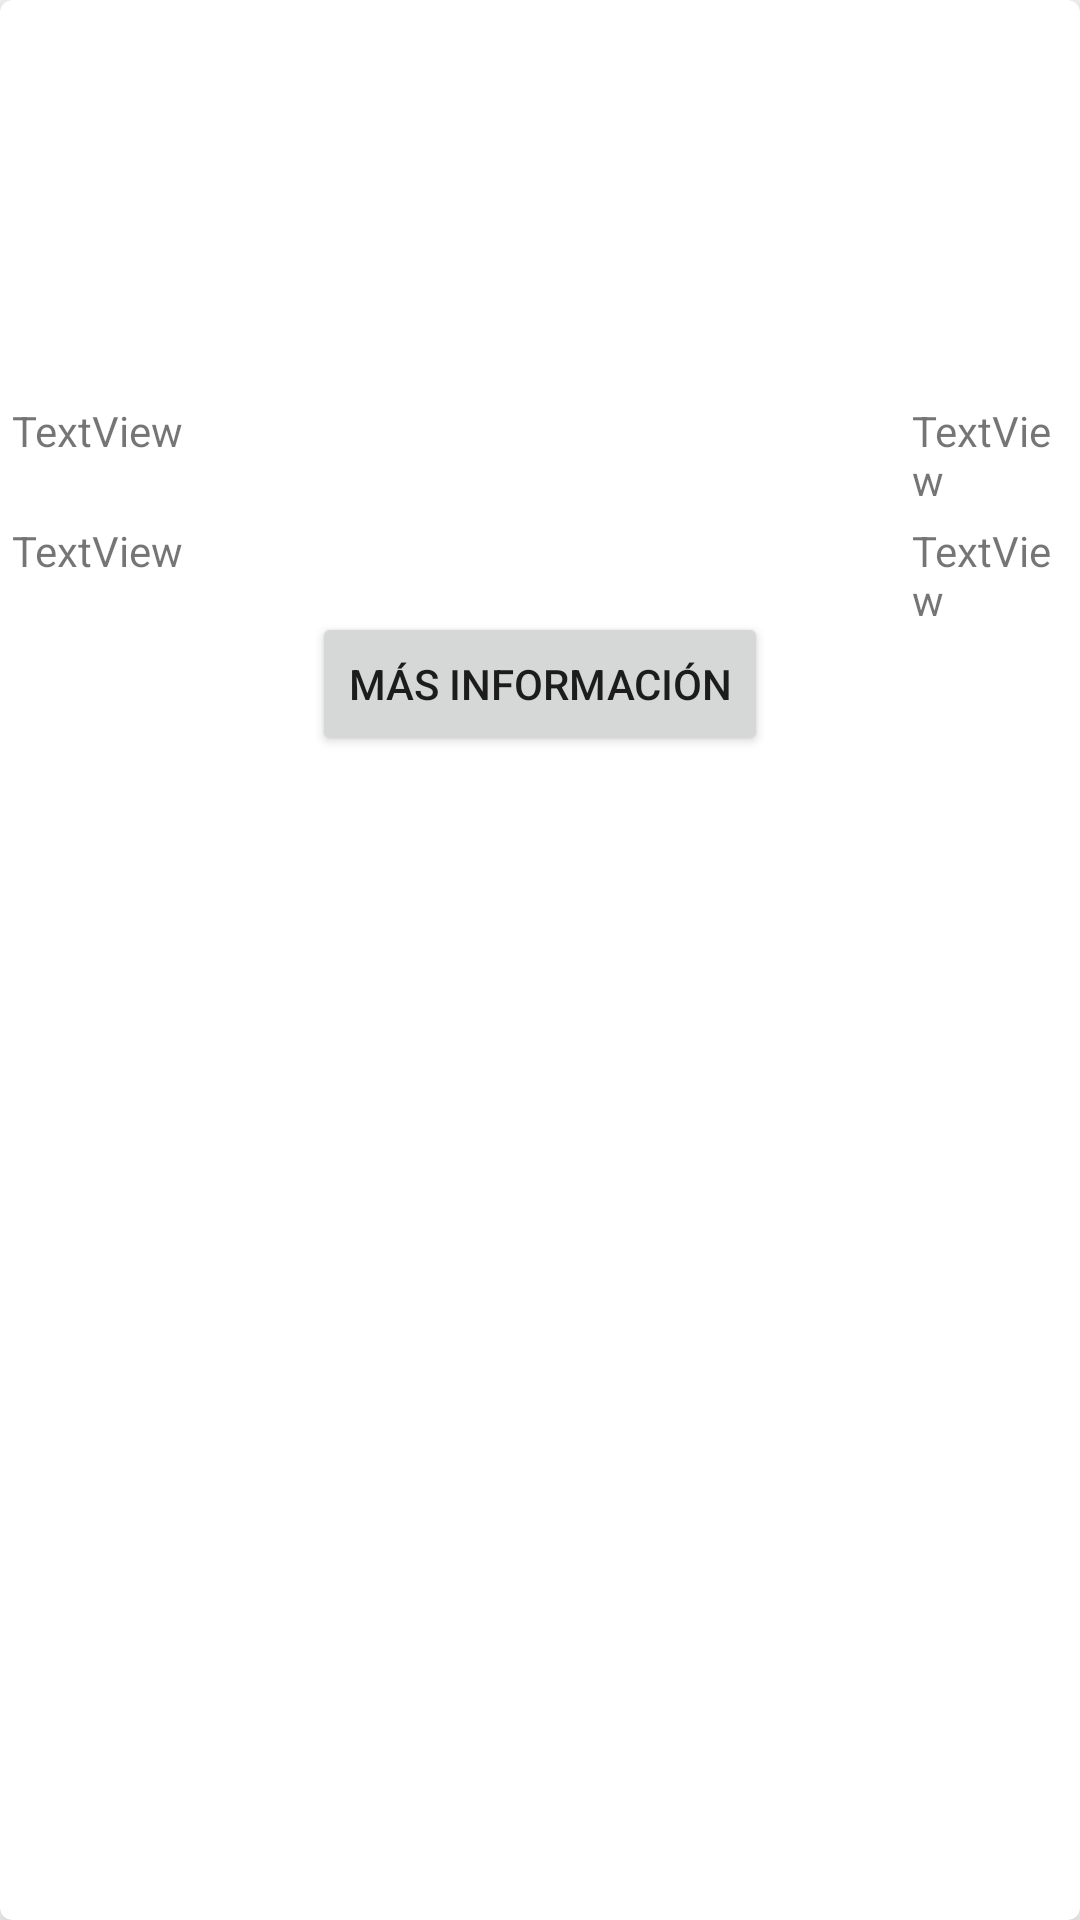

Reconstruct the res/layout file that produces this screen, plus the resources it refers to.
<!-- AndroidManifest.xml: application theme Theme.ConcursoCostplay -->
<!-- res/layout/costplay_card.xml -->
<?xml version="1.0" encoding="utf-8"?>
<androidx.cardview.widget.CardView
    xmlns:android="http://schemas.android.com/apk/res/android"
    android:layout_width="match_parent"
    android:layout_height="wrap_content"
    xmlns:app="http://schemas.android.com/apk/res-auto"
    app:cardCornerRadius="4dp"
    app:contentPadding="4dp"
    app:cardElevation="10dp"
    android:layout_margin="8dp"
    >
    <ImageView
        android:id="@+id/costplayImage"
        android:layout_width="match_parent"
        android:layout_height="120dp"
        android:scaleType="fitXY"
        app:srcCompat="@mipmap/ic_launcher" />

    <TextView
        android:id="@+id/costplayName"
        android:layout_width="250dp"
        android:layout_height="wrap_content"
        android:text="TextView"
        android:layout_marginTop="130dp"
        android:layout_marginEnd="16dp"
        android:layout_marginRight="16dp"/>

    <TextView
        android:id="@+id/costplayAge"
        android:layout_width="wrap_content"
        android:layout_height="wrap_content"
        android:layout_marginLeft="300dp"
        android:layout_marginTop="130dp"
        android:text="TextView"
        app:layout_constraintEnd_toEndOf="parent"
        app:layout_constraintTop_toBottomOf="@+id/coverBookImageView" />

    <TextView
        android:id="@+id/costplayCountry"
        android:layout_width="wrap_content"
        android:layout_height="wrap_content"
        android:layout_marginStart="0dp"
        android:layout_marginLeft="0dp"
        android:layout_marginTop="170dp"
        android:text="TextView"
        app:layout_constraintStart_toStartOf="parent"
        app:layout_constraintTop_toBottomOf="@+id/titleBookTextView" />


    <TextView
        android:id="@+id/costplayNamePerson"
        android:layout_width="wrap_content"
        android:layout_height="wrap_content"
        android:layout_marginLeft="300dp"
        android:layout_marginTop="170dp"
        android:text="TextView"
        app:layout_constraintStart_toStartOf="parent"
        app:layout_constraintTop_toBottomOf="@+id/titleBookTextView" />

    <Button
        android:id="@+id/moreButton"
        android:layout_width="wrap_content"
        android:layout_height="wrap_content"
        android:layout_marginTop="200dp"
        android:layout_marginLeft="100dp"
        android:text="Más información"
        app:layout_constraintEnd_toEndOf="parent"
        app:layout_constraintTop_toBottomOf="@+id/publisherBookTextView" />

</androidx.cardview.widget.CardView>
<!-- resources referenced by this layout -->
<resources>
  <style name="Theme.ConcursoCostplay" parent="Theme.MaterialComponents.DayNight.DarkActionBar">
          
          <item name="colorPrimary">@color/purple_500</item>
          <item name="colorPrimaryVariant">@color/purple_700</item>
          <item name="colorOnPrimary">@color/white</item>
          
          <item name="colorSecondary">@color/teal_200</item>
          <item name="colorSecondaryVariant">@color/teal_700</item>
          <item name="colorOnSecondary">@color/black</item>
          
          <item name="android:statusBarColor" tools:targetApi="l">?attr/colorPrimaryVariant</item>
          
      </style>
  <!-- not gathered from this repository: default colours our renderer supplied (Android Studio template values) -->
  <color name="purple_500">#FF6200EE</color>
  <color name="purple_700">#FF3700B3</color>
  <color name="teal_200">#FF03DAC5</color>
  <color name="teal_700">#FF018786</color>
  <color name="black">#FF000000</color>
  <color name="white">#FFFFFFFF</color>
</resources>
